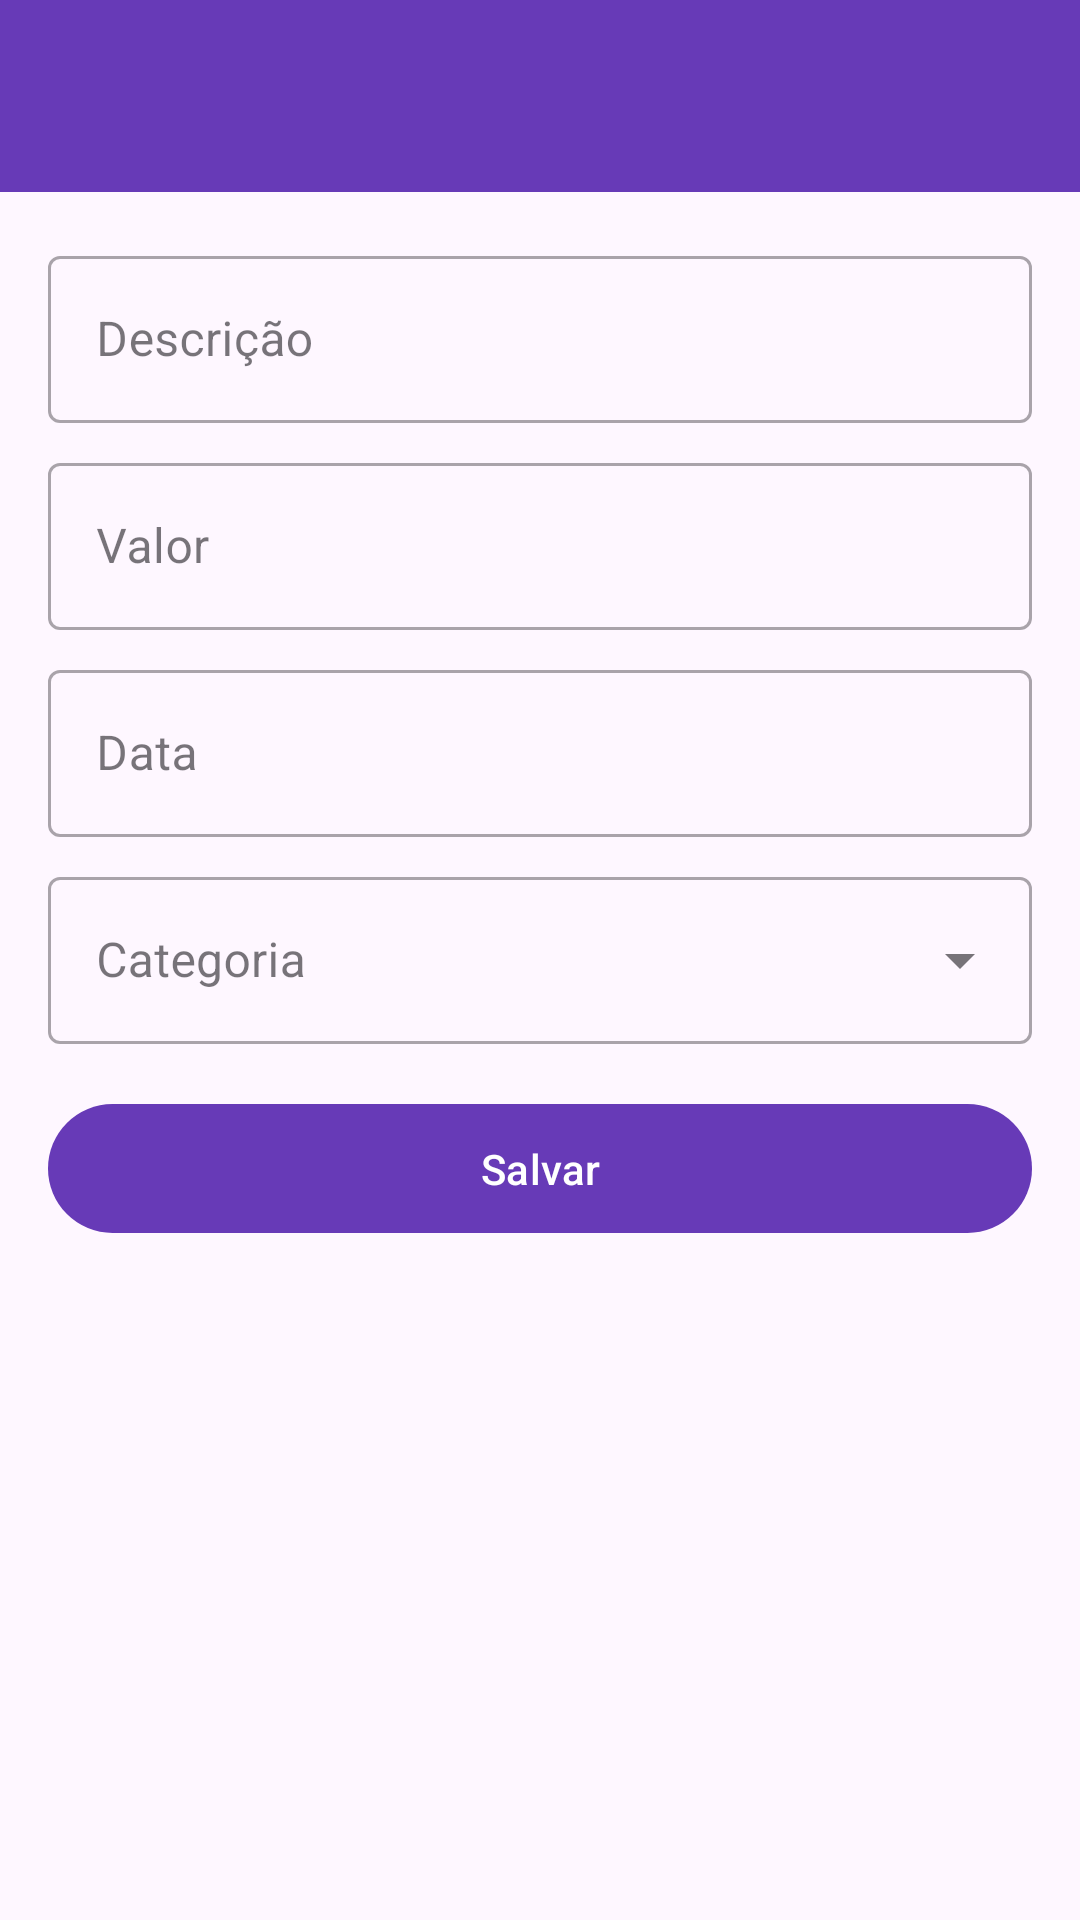

Here is an Android app screen rendered from its layout file. Give the layout XML and the strings, colors and styles it references.
<!-- AndroidManifest.xml: application theme Theme.MyApplication -->
<!-- res/layout/activity_adicionar_gasto.xml -->
<?xml version="1.0" encoding="utf-8"?>
<androidx.coordinatorlayout.widget.CoordinatorLayout xmlns:android="http://schemas.android.com/apk/res/android"
    xmlns:app="http://schemas.android.com/apk/res-auto"
    android:layout_width="match_parent"
    android:layout_height="match_parent">

    <com.google.android.material.appbar.AppBarLayout
        android:layout_width="match_parent"
        android:layout_height="wrap_content">

        <androidx.appcompat.widget.Toolbar
            android:id="@+id/toolbar"
            android:layout_width="match_parent"
            android:layout_height="?attr/actionBarSize"
            android:background="?attr/colorPrimary"
            android:theme="@style/ThemeOverlay.AppCompat.Dark.ActionBar" />

    </com.google.android.material.appbar.AppBarLayout>

    <androidx.core.widget.NestedScrollView
        android:layout_width="match_parent"
        android:layout_height="match_parent"
        app:layout_behavior="@string/appbar_scrolling_view_behavior">

        <LinearLayout
            android:layout_width="match_parent"
            android:layout_height="wrap_content"
            android:orientation="vertical"
            android:padding="16dp">

            <com.google.android.material.textfield.TextInputLayout
                android:id="@+id/inputLayoutDescricao"
                style="@style/Widget.MaterialComponents.TextInputLayout.OutlinedBox"
                android:layout_width="match_parent"
                android:layout_height="wrap_content"
                android:layout_marginBottom="8dp"
                android:hint="@string/hint_descricao">

                <com.google.android.material.textfield.TextInputEditText
                    android:id="@+id/edtDescricao"
                    android:layout_width="match_parent"
                    android:layout_height="wrap_content"
                    android:inputType="textCapSentences" />

            </com.google.android.material.textfield.TextInputLayout>

            <com.google.android.material.textfield.TextInputLayout
                android:id="@+id/inputLayoutValor"
                style="@style/Widget.MaterialComponents.TextInputLayout.OutlinedBox"
                android:layout_width="match_parent"
                android:layout_height="wrap_content"
                android:layout_marginBottom="8dp"
                android:hint="@string/hint_valor">

                <com.google.android.material.textfield.TextInputEditText
                    android:id="@+id/edtValor"
                    android:layout_width="match_parent"
                    android:layout_height="wrap_content"
                    android:inputType="numberDecimal" />

            </com.google.android.material.textfield.TextInputLayout>

            <com.google.android.material.textfield.TextInputLayout
                android:id="@+id/inputLayoutData"
                style="@style/Widget.MaterialComponents.TextInputLayout.OutlinedBox"
                android:layout_width="match_parent"
                android:layout_height="wrap_content"
                android:layout_marginBottom="8dp"
                android:hint="@string/hint_data">

                <com.google.android.material.textfield.TextInputEditText
                    android:id="@+id/edtData"
                    android:layout_width="match_parent"
                    android:layout_height="wrap_content"
                    android:focusable="false"
                    android:inputType="none" />

            </com.google.android.material.textfield.TextInputLayout>

            <com.google.android.material.textfield.TextInputLayout
                android:id="@+id/inputLayoutCategoria"
                style="@style/Widget.MaterialComponents.TextInputLayout.OutlinedBox.ExposedDropdownMenu"
                android:layout_width="match_parent"
                android:layout_height="wrap_content"
                android:layout_marginBottom="16dp"
                android:hint="@string/hint_categoria">

                <AutoCompleteTextView
                    android:id="@+id/spinnerCategoria"
                    android:layout_width="match_parent"
                    android:layout_height="wrap_content"
                    android:inputType="none" />

            </com.google.android.material.textfield.TextInputLayout>

            <com.google.android.material.button.MaterialButton
                android:id="@+id/btnSalvar"
                android:layout_width="match_parent"
                android:layout_height="wrap_content"
                android:padding="12dp"
                android:text="@string/btn_salvar"
                android:textAllCaps="false" />

        </LinearLayout>

    </androidx.core.widget.NestedScrollView>

</androidx.coordinatorlayout.widget.CoordinatorLayout>
<!-- resources referenced by this layout -->
<resources>
  <string name="btn_salvar">Salvar</string>
  <string name="hint_categoria">Categoria</string>
  <string name="hint_data">Data</string>
  <string name="hint_descricao">Descrição</string>
  <string name="hint_valor">Valor</string>
  <style name="Theme.MyApplication" parent="Base.Theme.MyApplication" />
  <style name="Base.Theme.MyApplication" parent="Theme.Material3.DayNight.NoActionBar">
          
          <item name="colorPrimary">@color/purple_500</item>
          <item name="colorPrimaryVariant">@color/purple_700</item>
          <item name="colorOnPrimary">@color/white</item>
          <item name="colorSecondary">@color/colorAccent</item>
          <item name="colorSecondaryVariant">@color/colorAccent</item>
          <item name="colorOnSecondary">@color/black</item>
          <item name="colorError">@color/colorError</item>
          <item name="colorOnError">@color/white</item>
          <item name="android:statusBarColor">?attr/colorPrimaryVariant</item>
      </style>
  <color name="purple_500">#673AB7</color>
  <color name="purple_700">#512DA8</color>
  <color name="white">#FFFFFFFF</color>
  <color name="colorAccent">#03DAC5</color>
  <color name="black">#FF000000</color>
  <color name="colorError">#B00020</color>
</resources>
